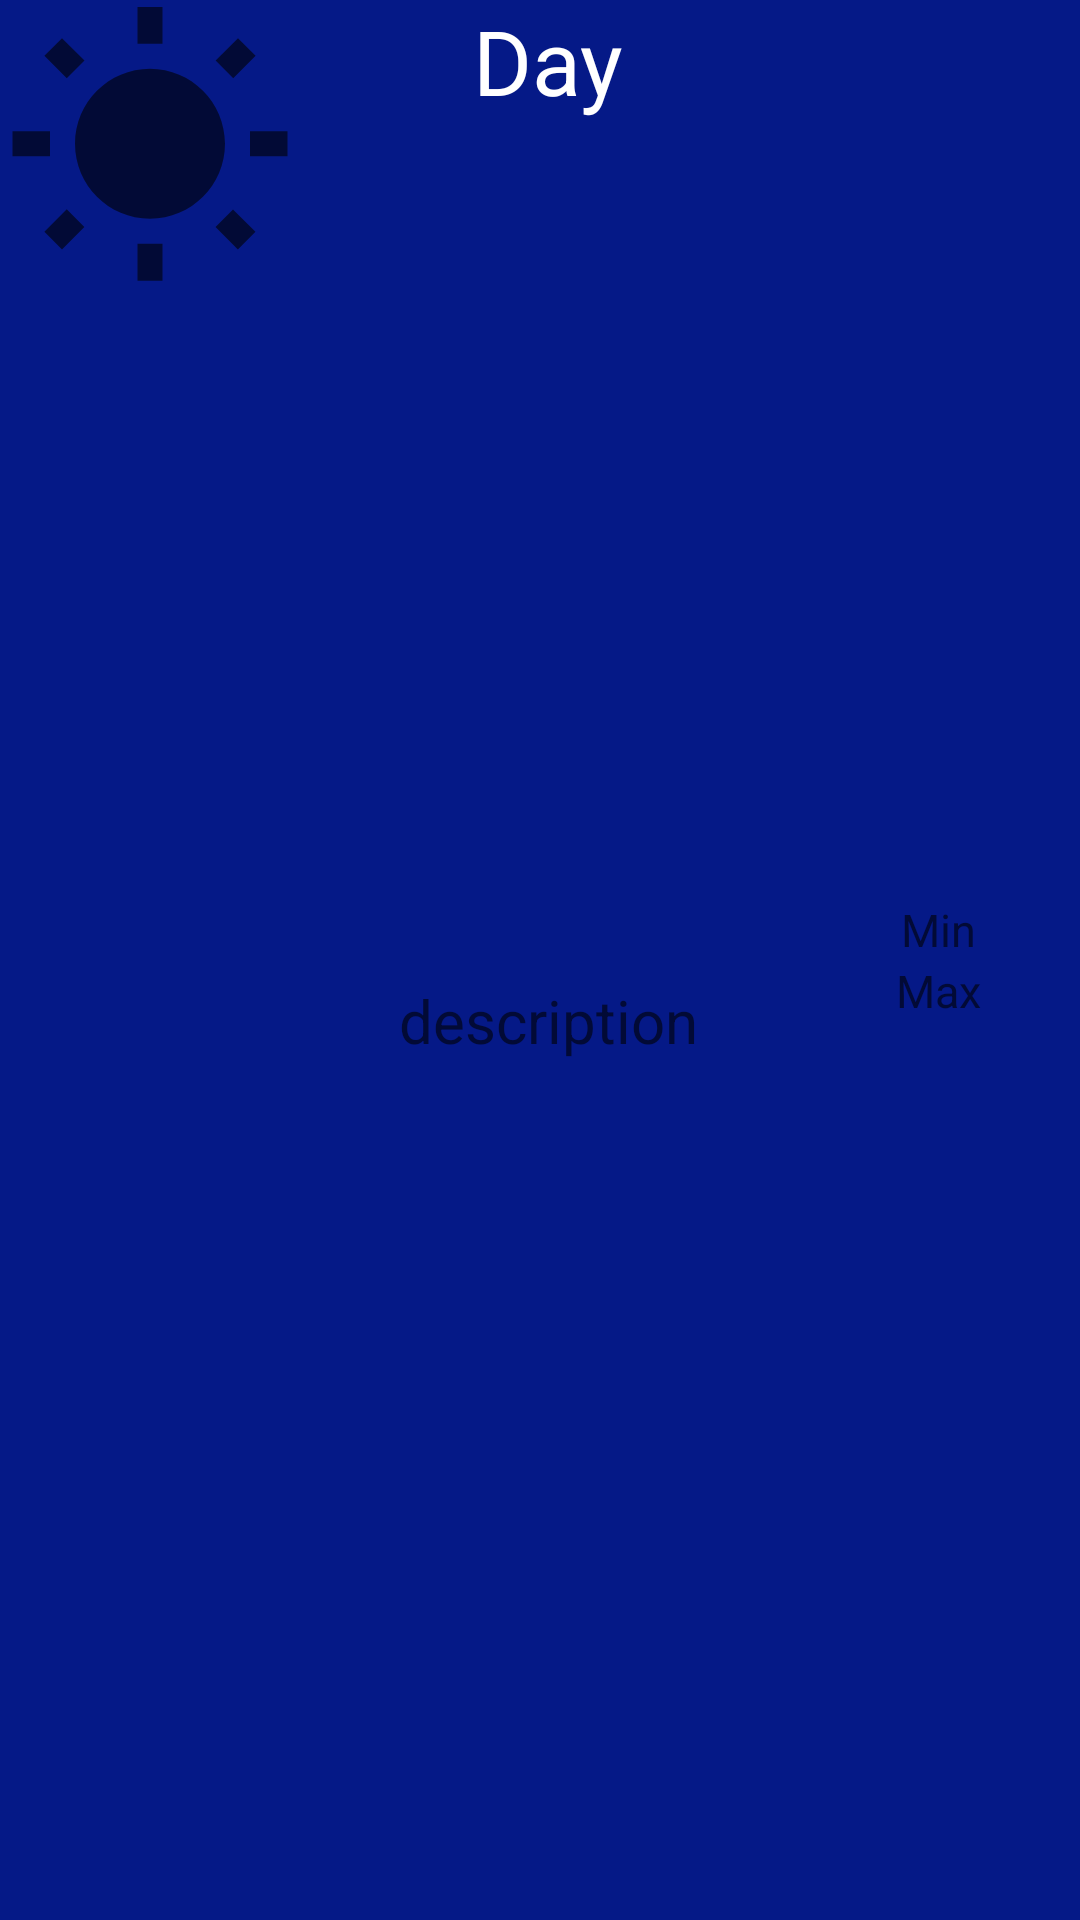

Write the Android layout XML for this screen, with the resource values it uses.
<!-- AndroidManifest.xml: application theme AppTheme -->
<!-- res/layout/single_weather_layout.xml -->
<?xml version="1.0" encoding="utf-8"?>
<LinearLayout xmlns:android="http://schemas.android.com/apk/res/android"
    xmlns:app="http://schemas.android.com/apk/res-auto"
    xmlns:tools="http://schemas.android.com/tools"
    android:layout_width="match_parent"
    android:layout_height="wrap_content"
    android:background="@color/darkblue">

    <ImageView
        android:id="@+id/imageView"
        android:layout_width="100dp"
        android:layout_height="100dp"
        android:src="@drawable/sun"
        />

    <LinearLayout
        android:layout_width="wrap_content"
        android:layout_height="match_parent"
        android:gravity="center"
        android:layout_weight="1"
        android:orientation="vertical">

        <TextView
            android:id="@+id/dayView"
            android:layout_width="wrap_content"
            android:layout_height="wrap_content"
            android:textSize="30sp"
            android:layout_weight="1"
            android:textColor="@color/white"
            android:hint="Day"
            android:text="Day"/>

        <TextView
            android:id="@+id/desView"
            android:layout_width="wrap_content"
            android:layout_height="wrap_content"
            android:textColor="@color/white"
            android:textSize="20sp"
            android:layout_weight="1"
            android:hint="description" />
    </LinearLayout>

    <LinearLayout
        android:layout_width="wrap_content"
        android:layout_height="match_parent"
        android:layout_weight="1"
        android:gravity="center"
        android:orientation="vertical">

        <TextView
            android:id="@+id/minVew"
            android:layout_width="wrap_content"
            android:layout_height="wrap_content"
            android:textColor="@color/white"
            android:textSize="15sp"
            android:hint="Min"/>

        <TextView
            android:id="@+id/maxView"
            android:layout_width="wrap_content"
            android:layout_height="wrap_content"
            android:textColor="@color/white"
            android:textSize="15sp"
            android:hint="Max"/>
    </LinearLayout>

</LinearLayout>
<!-- resources referenced by this layout -->
<resources>
  <color name="darkblue">#051987</color>
  <color name="white">#FFFFFF</color>
  <!-- drawable sun (drawable) -->
  <vector xmlns:android="http://schemas.android.com/apk/res/android"
      android:width="200dp"
      android:height="200dp"
      android:viewportWidth="24"
      android:viewportHeight="24"
      android:tint="?attr/colorControlNormal">
    <path
        android:fillColor="@android:color/white"
        android:pathData="M6.76,4.84l-1.8,-1.79 -1.41,1.41 1.79,1.79 1.42,-1.41zM4,10.5L1,10.5v2h3v-2zM13,0.55h-2L11,3.5h2L13,0.55zM20.45,4.46l-1.41,-1.41 -1.79,1.79 1.41,1.41 1.79,-1.79zM17.24,18.16l1.79,1.8 1.41,-1.41 -1.8,-1.79 -1.4,1.4zM20,10.5v2h3v-2h-3zM12,5.5c-3.31,0 -6,2.69 -6,6s2.69,6 6,6 6,-2.69 6,-6 -2.69,-6 -6,-6zM11,22.45h2L13,19.5h-2v2.95zM3.55,18.54l1.41,1.41 1.79,-1.8 -1.41,-1.41 -1.79,1.8z"/>
  </vector>
  <style name="AppTheme" parent="Theme.AppCompat.Light.DarkActionBar">
          
          <item name="colorPrimary">#070707</item>
          <item name="colorPrimaryDark">#272626</item>
          <item name="colorAccent">@color/colorAccent</item>
      </style>
  <color name="colorAccent">#03DAC5</color>
</resources>
